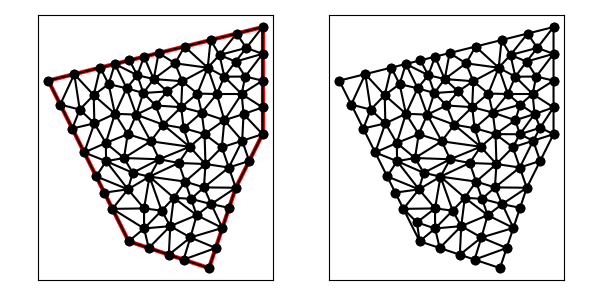

The data file committed next to this chart (first rows):
1.100000000000000000e+01, 6.000000000000000000e+00, 1.200000000000000000e+01, 9.000000000000000000e+00, 1.300000000000000000e+01, 1.100000000000000000e+01, 1.300000000000000000e+01, 1.500000000000000000e+01, 5.000000000000000000e+00, 1.300000000000000000e+01, 8.000000000000000000e+00, 7.000000000000000000e+00, 1.174007976439716749e+01, 9.754960117801417141e+00, 1.224007976439716749e+01, 1.075496011780141536e+01, 1.148015952879433499e+01, 1.050992023560283251e+01, 1.182010635252955666e+01, 1.033994682373522345e+01, 0.000000000000000000e+00, 3.575303536110470692e-01
1.100000000000000000e+01, 6.000000000000000000e+00, 1.200000000000000000e+01, 9.000000000000000000e+00, 1.300000000000000000e+01, 1.100000000000000000e+01, 1.300000000000000000e+01, 1.500000000000000000e+01, 5.000000000000000000e+00, 1.300000000000000000e+01, 8.000000000000000000e+00, 7.000000000000000000e+00, 1.081117881672629721e+01, 9.012931772019392440e+00, 1.200000000000000000e+01, 9.000000000000000000e+00, 1.174007976439716749e+01, 9.754960117801417141e+00, 1.151708619370782039e+01, 9.255963963273602602e+00, 1.000000000000000000e+00, 5.000000000000000000e-01
1.100000000000000000e+01, 6.000000000000000000e+00, 1.200000000000000000e+01, 9.000000000000000000e+00, 1.300000000000000000e+01, 1.100000000000000000e+01, 1.300000000000000000e+01, 1.500000000000000000e+01, 5.000000000000000000e+00, 1.300000000000000000e+01, 8.000000000000000000e+00, 7.000000000000000000e+00, 1.221930512586134121e+01, 1.250000000000000000e+01, 1.300000000000000000e+01, 1.200000000000000000e+01, 1.300000000000000000e+01, 1.300000000000000000e+01, 1.273976837528711314e+01, 1.250000000000000000e+01, 1.000000000000000000e+00, 4.182628268460202858e-01
1.100000000000000000e+01, 6.000000000000000000e+00, 1.200000000000000000e+01, 9.000000000000000000e+00, 1.300000000000000000e+01, 1.100000000000000000e+01, 1.300000000000000000e+01, 1.500000000000000000e+01, 5.000000000000000000e+00, 1.300000000000000000e+01, 8.000000000000000000e+00, 7.000000000000000000e+00, 1.174007976439716749e+01, 9.754960117801417141e+00, 1.250000000000000000e+01, 1.000000000000000000e+01, 1.224007976439716749e+01, 1.075496011780141536e+01, 1.216005317626477655e+01, 1.016997341186761084e+01, 1.000000000000000000e+00, 3.575303536110470692e-01
1.100000000000000000e+01, 6.000000000000000000e+00, 1.200000000000000000e+01, 9.000000000000000000e+00, 1.300000000000000000e+01, 1.100000000000000000e+01, 1.300000000000000000e+01, 1.500000000000000000e+01, 5.000000000000000000e+00, 1.300000000000000000e+01, 8.000000000000000000e+00, 7.000000000000000000e+00, 7.157378978722173990e+00, 9.992658984208826922e+00, 6.788854381999831489e+00, 9.422291236000337022e+00, 7.974427989871951006e+00, 8.941334140965796706e+00, 7.306887116864651865e+00, 9.452094787058319625e+00, 0.000000000000000000e+00, 5.000000000000000000e-01
1.100000000000000000e+01, 6.000000000000000000e+00, 1.200000000000000000e+01, 9.000000000000000000e+00, 1.300000000000000000e+01, 1.100000000000000000e+01, 1.300000000000000000e+01, 1.500000000000000000e+01, 5.000000000000000000e+00, 1.300000000000000000e+01, 8.000000000000000000e+00, 7.000000000000000000e+00, 1.108254484684992391e+01, 8.387763321246092474e+00, 1.200000000000000000e+01, 9.000000000000000000e+00, 1.081117881672629721e+01, 9.012931772019392440e+00, 1.129790788785874156e+01, 8.800231697755160454e+00, 1.000000000000000000e+00, 5.000000000000000000e-01
1.100000000000000000e+01, 6.000000000000000000e+00, 1.200000000000000000e+01, 9.000000000000000000e+00, 1.300000000000000000e+01, 1.100000000000000000e+01, 1.300000000000000000e+01, 1.500000000000000000e+01, 5.000000000000000000e+00, 1.300000000000000000e+01, 8.000000000000000000e+00, 7.000000000000000000e+00, 1.300000000000000000e+01, 1.100000000000000000e+01, 1.224007976439716749e+01, 1.075496011780141536e+01, 1.250000000000000000e+01, 1.000000000000000000e+01, 1.258002658813238916e+01, 1.058498670593380631e+01, 1.000000000000000000e+00, 3.575303536110470692e-01
1.100000000000000000e+01, 6.000000000000000000e+00, 1.200000000000000000e+01, 9.000000000000000000e+00, 1.300000000000000000e+01, 1.100000000000000000e+01, 1.300000000000000000e+01, 1.500000000000000000e+01, 5.000000000000000000e+00, 1.300000000000000000e+01, 8.000000000000000000e+00, 7.000000000000000000e+00, 1.105971499970933536e+01, 1.451492874992733384e+01, 1.139320676339882787e+01, 1.395784072005821663e+01, 1.202985749985466768e+01, 1.475746437496366781e+01, 1.149425975432094482e+01, 1.441007794831640609e+01, 0.000000000000000000e+00, 5.000000000000000000e-01
1.100000000000000000e+01, 6.000000000000000000e+00, 1.200000000000000000e+01, 9.000000000000000000e+00, 1.300000000000000000e+01, 1.100000000000000000e+01, 1.300000000000000000e+01, 1.500000000000000000e+01, 5.000000000000000000e+00, 1.300000000000000000e+01, 8.000000000000000000e+00, 7.000000000000000000e+00, 1.053949908993001827e+01, 7.975966745205650632e+00, 1.030742650206878963e+01, 7.142562198645155291e+00, 1.150000000000000000e+01, 7.500000000000000000e+00, 1.078230853066627049e+01, 7.539509647950268345e+00, 1.000000000000000000e+00, 5.000000000000000000e-01
1.100000000000000000e+01, 6.000000000000000000e+00, 1.200000000000000000e+01, 9.000000000000000000e+00, 1.300000000000000000e+01, 1.100000000000000000e+01, 1.300000000000000000e+01, 1.500000000000000000e+01, 5.000000000000000000e+00, 1.300000000000000000e+01, 8.000000000000000000e+00, 7.000000000000000000e+00, 1.148015952879433499e+01, 1.050992023560283251e+01, 1.224007976439716749e+01, 1.075496011780141536e+01, 1.157308031432191875e+01, 1.152260954444625973e+01, 1.176443986917114159e+01, 1.092916329928350194e+01, 0.000000000000000000e+00, 3.575303536110470692e-01
1.100000000000000000e+01, 6.000000000000000000e+00, 1.200000000000000000e+01, 9.000000000000000000e+00, 1.300000000000000000e+01, 1.100000000000000000e+01, 1.300000000000000000e+01, 1.500000000000000000e+01, 5.000000000000000000e+00, 1.300000000000000000e+01, 8.000000000000000000e+00, 7.000000000000000000e+00, 8.750000000000000000e+00, 6.750000000000000000e+00, 8.576284695993784624e+00, 7.478854087981353871e+00, 8.000000000000000000e+00, 7.000000000000000000e+00, 8.442094898664594282e+00, 7.076284695993784624e+00, 0.000000000000000000e+00, 2.653384027670308565e-01
1.100000000000000000e+01, 6.000000000000000000e+00, 1.200000000000000000e+01, 9.000000000000000000e+00, 1.300000000000000000e+01, 1.100000000000000000e+01, 1.300000000000000000e+01, 1.500000000000000000e+01, 5.000000000000000000e+00, 1.300000000000000000e+01, 8.000000000000000000e+00, 7.000000000000000000e+00, 9.437218948320897027e+00, 1.259715083179704997e+01, 8.935513287741020605e+00, 1.305842570245932599e+01, 8.550105869266973357e+00, 1.253664704204212654e+01, 8.974279368442964255e+00, 1.273074119209950084e+01, 0.000000000000000000e+00, 5.000000000000000000e-01
1.100000000000000000e+01, 6.000000000000000000e+00, 1.200000000000000000e+01, 9.000000000000000000e+00, 1.300000000000000000e+01, 1.100000000000000000e+01, 1.300000000000000000e+01, 1.500000000000000000e+01, 5.000000000000000000e+00, 1.300000000000000000e+01, 8.000000000000000000e+00, 7.000000000000000000e+00, 9.962540949263074097e+00, 1.200820012655872482e+01, 1.072705738910615558e+01, 1.180854824743865450e+01, 1.056573740495352887e+01, 1.251710107342077194e+01, 1.041844524777425285e+01, 1.211128314913938198e+01, 0.000000000000000000e+00, 5.000000000000000000e-01
1.100000000000000000e+01, 6.000000000000000000e+00, 1.200000000000000000e+01, 9.000000000000000000e+00, 1.300000000000000000e+01, 1.100000000000000000e+01, 1.300000000000000000e+01, 1.500000000000000000e+01, 5.000000000000000000e+00, 1.300000000000000000e+01, 8.000000000000000000e+00, 7.000000000000000000e+00, 1.083392367377478038e+01, 1.100283827061459085e+01, 1.157308031432191875e+01, 1.152260954444625973e+01, 1.072705738910615558e+01, 1.180854824743865450e+01, 1.104468712573428490e+01, 1.144466535416650288e+01, 0.000000000000000000e+00, 5.000000000000000000e-01
1.100000000000000000e+01, 6.000000000000000000e+00, 1.200000000000000000e+01, 9.000000000000000000e+00, 1.300000000000000000e+01, 1.100000000000000000e+01, 1.300000000000000000e+01, 1.500000000000000000e+01, 5.000000000000000000e+00, 1.300000000000000000e+01, 8.000000000000000000e+00, 7.000000000000000000e+00, 1.157308031432191875e+01, 1.152260954444625973e+01, 1.229001440306442383e+01, 1.175092025402661555e+01, 1.221930512586134121e+01, 1.250000000000000000e+01, 1.202746661441589460e+01, 1.192450993282429295e+01, 0.000000000000000000e+00, 4.182628268460202858e-01
1.100000000000000000e+01, 6.000000000000000000e+00, 1.200000000000000000e+01, 9.000000000000000000e+00, 1.300000000000000000e+01, 1.100000000000000000e+01, 1.300000000000000000e+01, 1.500000000000000000e+01, 5.000000000000000000e+00, 1.300000000000000000e+01, 8.000000000000000000e+00, 7.000000000000000000e+00, 1.086849423003766546e+01, 9.885291147104304343e+00, 1.027776520192128373e+01, 1.052975615875525861e+01, 9.868432514625526508e+00, 9.925135879995988120e+00, 1.033823064886149190e+01, 1.011339439528518369e+01, 0.000000000000000000e+00, 5.000000000000000000e-01
1.100000000000000000e+01, 6.000000000000000000e+00, 1.200000000000000000e+01, 9.000000000000000000e+00, 1.300000000000000000e+01, 1.100000000000000000e+01, 1.300000000000000000e+01, 1.500000000000000000e+01, 5.000000000000000000e+00, 1.300000000000000000e+01, 8.000000000000000000e+00, 7.000000000000000000e+00, 1.300000000000000000e+01, 1.100000000000000000e+01, 1.300000000000000000e+01, 1.200000000000000000e+01, 1.229001440306442383e+01, 1.175092025402661555e+01, 1.276333813435480913e+01, 1.158364008467553852e+01, 1.000000000000000000e+00, 5.000000000000000000e-01
1.100000000000000000e+01, 6.000000000000000000e+00, 1.200000000000000000e+01, 9.000000000000000000e+00, 1.300000000000000000e+01, 1.100000000000000000e+01, 1.300000000000000000e+01, 1.500000000000000000e+01, 5.000000000000000000e+00, 1.300000000000000000e+01, 8.000000000000000000e+00, 7.000000000000000000e+00, 1.200000000000000000e+01, 9.000000000000000000e+00, 1.250000000000000000e+01, 1.000000000000000000e+01, 1.174007976439716749e+01, 9.754960117801417141e+00, 1.208002658813238916e+01, 9.584986705933806306e+00, 1.000000000000000000e+00, 5.000000000000000000e-01
1.100000000000000000e+01, 6.000000000000000000e+00, 1.200000000000000000e+01, 9.000000000000000000e+00, 1.300000000000000000e+01, 1.100000000000000000e+01, 1.300000000000000000e+01, 1.500000000000000000e+01, 5.000000000000000000e+00, 1.300000000000000000e+01, 8.000000000000000000e+00, 7.000000000000000000e+00, 1.086849423003766546e+01, 9.885291147104304343e+00, 1.083392367377478038e+01, 1.100283827061459085e+01, 1.027776520192128373e+01, 1.052975615875525861e+01, 1.066006103524457593e+01, 1.047262852549138401e+01, 0.000000000000000000e+00, 5.000000000000000000e-01
1.100000000000000000e+01, 6.000000000000000000e+00, 1.200000000000000000e+01, 9.000000000000000000e+00, 1.300000000000000000e+01, 1.100000000000000000e+01, 1.300000000000000000e+01, 1.500000000000000000e+01, 5.000000000000000000e+00, 1.300000000000000000e+01, 8.000000000000000000e+00, 7.000000000000000000e+00, 1.032982897649814191e+01, 8.584971169847072758e+00, 1.010795559541650768e+01, 9.229421008582770369e+00, 9.687044504982015525e+00, 8.625910990035970727e+00, 1.004160969229888778e+01, 8.813434389488604026e+00, 0.000000000000000000e+00, 5.000000000000000000e-01
1.100000000000000000e+01, 6.000000000000000000e+00, 1.200000000000000000e+01, 9.000000000000000000e+00, 1.300000000000000000e+01, 1.100000000000000000e+01, 1.300000000000000000e+01, 1.500000000000000000e+01, 5.000000000000000000e+00, 1.300000000000000000e+01, 8.000000000000000000e+00, 7.000000000000000000e+00, 1.086849423003766546e+01, 9.885291147104304343e+00, 1.174007976439716749e+01, 9.754960117801417141e+00, 1.148015952879433499e+01, 1.050992023560283251e+01, 1.136291117440972265e+01, 1.005005716683618466e+01, 0.000000000000000000e+00, 5.000000000000000000e-01
1.100000000000000000e+01, 6.000000000000000000e+00, 1.200000000000000000e+01, 9.000000000000000000e+00, 1.300000000000000000e+01, 1.100000000000000000e+01, 1.300000000000000000e+01, 1.500000000000000000e+01, 5.000000000000000000e+00, 1.300000000000000000e+01, 8.000000000000000000e+00, 7.000000000000000000e+00, 1.175000000000000000e+01, 8.250000000000000000e+00, 1.108254484684992391e+01, 8.387763321246092474e+00, 1.150000000000000000e+01, 7.500000000000000000e+00, 1.144418161561664249e+01, 8.045921107082030233e+00, 1.000000000000000000e+00, 5.000000000000000000e-01
1.100000000000000000e+01, 6.000000000000000000e+00, 1.200000000000000000e+01, 9.000000000000000000e+00, 1.300000000000000000e+01, 1.100000000000000000e+01, 1.300000000000000000e+01, 1.500000000000000000e+01, 5.000000000000000000e+00, 1.300000000000000000e+01, 8.000000000000000000e+00, 7.000000000000000000e+00, 1.235253105602585855e+01, 1.315146688494278848e+01, 1.157207066183532795e+01, 1.314683083109703787e+01, 1.221930512586134121e+01, 1.250000000000000000e+01, 1.204796894790750805e+01, 1.293276590534660819e+01, 0.000000000000000000e+00, 4.182628268460202858e-01
1.100000000000000000e+01, 6.000000000000000000e+00, 1.200000000000000000e+01, 9.000000000000000000e+00, 1.300000000000000000e+01, 1.100000000000000000e+01, 1.300000000000000000e+01, 1.500000000000000000e+01, 5.000000000000000000e+00, 1.300000000000000000e+01, 8.000000000000000000e+00, 7.000000000000000000e+00, 9.730844238635446786e+00, 1.364575335579639770e+01, 1.095188460541947606e+01, 1.348160697246295214e+01, 1.008957249956400304e+01, 1.427239312489099987e+01, 1.025743378120630744e+01, 1.379991781771678383e+01, 0.000000000000000000e+00, 5.000000000000000000e-01
1.100000000000000000e+01, 6.000000000000000000e+00, 1.200000000000000000e+01, 9.000000000000000000e+00, 1.300000000000000000e+01, 1.100000000000000000e+01, 1.300000000000000000e+01, 1.500000000000000000e+01, 5.000000000000000000e+00, 1.300000000000000000e+01, 8.000000000000000000e+00, 7.000000000000000000e+00, 1.221930512586134121e+01, 1.250000000000000000e+01, 1.229001440306442383e+01, 1.175092025402661555e+01, 1.300000000000000000e+01, 1.200000000000000000e+01, 1.250310650964192227e+01, 1.208364008467553852e+01, 1.000000000000000000e+00, 4.182628268460202858e-01
1.100000000000000000e+01, 6.000000000000000000e+00, 1.200000000000000000e+01, 9.000000000000000000e+00, 1.300000000000000000e+01, 1.100000000000000000e+01, 1.300000000000000000e+01, 1.500000000000000000e+01, 5.000000000000000000e+00, 1.300000000000000000e+01, 8.000000000000000000e+00, 7.000000000000000000e+00, 1.072705738910615558e+01, 1.180854824743865450e+01, 1.157308031432191875e+01, 1.152260954444625973e+01, 1.129222126422509298e+01, 1.250000000000000000e+01, 1.119745298921772303e+01, 1.194371926396163808e+01, 0.000000000000000000e+00, 5.000000000000000000e-01
1.100000000000000000e+01, 6.000000000000000000e+00, 1.200000000000000000e+01, 9.000000000000000000e+00, 1.300000000000000000e+01, 1.100000000000000000e+01, 1.300000000000000000e+01, 1.500000000000000000e+01, 5.000000000000000000e+00, 1.300000000000000000e+01, 8.000000000000000000e+00, 7.000000000000000000e+00, 9.868432514625526508e+00, 9.925135879995988120e+00, 9.139442023494371625e+00, 1.006279947346298087e+01, 8.777589472048532571e+00, 9.415156723068887956e+00, 9.261821336722810827e+00, 9.801030692175951131e+00, 0.000000000000000000e+00, 5.000000000000000000e-01
1.100000000000000000e+01, 6.000000000000000000e+00, 1.200000000000000000e+01, 9.000000000000000000e+00, 1.300000000000000000e+01, 1.100000000000000000e+01, 1.300000000000000000e+01, 1.500000000000000000e+01, 5.000000000000000000e+00, 1.300000000000000000e+01, 8.000000000000000000e+00, 7.000000000000000000e+00, 8.777589472048532571e+00, 9.415156723068887956e+00, 8.575182713065728990e+00, 8.228123114464318988e+00, 9.231933425599674337e+00, 8.145214340798597519e+00, 8.861568536904645299e+00, 8.596164726110600895e+00, 0.000000000000000000e+00, 5.000000000000000000e-01
1.100000000000000000e+01, 6.000000000000000000e+00, 1.200000000000000000e+01, 9.000000000000000000e+00, 1.300000000000000000e+01, 1.100000000000000000e+01, 1.300000000000000000e+01, 1.500000000000000000e+01, 5.000000000000000000e+00, 1.300000000000000000e+01, 8.000000000000000000e+00, 7.000000000000000000e+00, 1.030742650206878963e+01, 7.142562198645155291e+00, 9.500000000000000000e+00, 6.500000000000000000e+00, 1.005131670194948690e+01, 6.316227766016837997e+00, 9.952914401339425510e+00, 6.652929988220663837e+00, 0.000000000000000000e+00, 5.000000000000000000e-01
1.100000000000000000e+01, 6.000000000000000000e+00, 1.200000000000000000e+01, 9.000000000000000000e+00, 1.300000000000000000e+01, 1.100000000000000000e+01, 1.300000000000000000e+01, 1.500000000000000000e+01, 5.000000000000000000e+00, 1.300000000000000000e+01, 8.000000000000000000e+00, 7.000000000000000000e+00, 1.108254484684992391e+01, 8.387763321246092474e+00, 1.032982897649814191e+01, 8.584971169847072758e+00, 1.053949908993001827e+01, 7.975966745205650632e+00, 1.065062430442602803e+01, 8.316233745432937141e+00, 0.000000000000000000e+00, 5.000000000000000000e-01
1.100000000000000000e+01, 6.000000000000000000e+00, 1.200000000000000000e+01, 9.000000000000000000e+00, 1.300000000000000000e+01, 1.100000000000000000e+01, 1.300000000000000000e+01, 1.500000000000000000e+01, 5.000000000000000000e+00, 1.300000000000000000e+01, 8.000000000000000000e+00, 7.000000000000000000e+00, 1.235253105602585855e+01, 1.315146688494278848e+01, 1.221930512586134121e+01, 1.250000000000000000e+01, 1.300000000000000000e+01, 1.300000000000000000e+01, 1.252394539396239992e+01, 1.288382229498093068e+01, 1.000000000000000000e+00, 4.182628268460202858e-01
1.100000000000000000e+01, 6.000000000000000000e+00, 1.200000000000000000e+01, 9.000000000000000000e+00, 1.300000000000000000e+01, 1.100000000000000000e+01, 1.300000000000000000e+01, 1.500000000000000000e+01, 5.000000000000000000e+00, 1.300000000000000000e+01, 8.000000000000000000e+00, 7.000000000000000000e+00, 1.157308031432191875e+01, 1.152260954444625973e+01, 1.221930512586134121e+01, 1.250000000000000000e+01, 1.129222126422509298e+01, 1.250000000000000000e+01, 1.169486890146944980e+01, 1.217420318148208658e+01, 0.000000000000000000e+00, 4.182628268460202858e-01
1.100000000000000000e+01, 6.000000000000000000e+00, 1.200000000000000000e+01, 9.000000000000000000e+00, 1.300000000000000000e+01, 1.100000000000000000e+01, 1.300000000000000000e+01, 1.500000000000000000e+01, 5.000000000000000000e+00, 1.300000000000000000e+01, 8.000000000000000000e+00, 7.000000000000000000e+00, 1.239206835299671283e+01, 1.422137548981161359e+01, 1.300000000000000000e+01, 1.500000000000000000e+01, 1.202985749985466768e+01, 1.475746437496366781e+01, 1.247397528428379410e+01, 1.465961328825842713e+01, 1.000000000000000000e+00, 5.000000000000000000e-01
1.100000000000000000e+01, 6.000000000000000000e+00, 1.200000000000000000e+01, 9.000000000000000000e+00, 1.300000000000000000e+01, 1.100000000000000000e+01, 1.300000000000000000e+01, 1.500000000000000000e+01, 5.000000000000000000e+00, 1.300000000000000000e+01, 8.000000000000000000e+00, 7.000000000000000000e+00, 1.139320676339882787e+01, 1.395784072005821663e+01, 1.095188460541947606e+01, 1.348160697246295214e+01, 1.157207066183532795e+01, 1.314683083109703787e+01, 1.130572067688454219e+01, 1.352875950787273496e+01, 0.000000000000000000e+00, 5.000000000000000000e-01
1.100000000000000000e+01, 6.000000000000000000e+00, 1.200000000000000000e+01, 9.000000000000000000e+00, 1.300000000000000000e+01, 1.100000000000000000e+01, 1.300000000000000000e+01, 1.500000000000000000e+01, 5.000000000000000000e+00, 1.300000000000000000e+01, 8.000000000000000000e+00, 7.000000000000000000e+00, 1.157308031432191875e+01, 1.152260954444625973e+01, 1.224007976439716749e+01, 1.075496011780141536e+01, 1.229001440306442383e+01, 1.175092025402661555e+01, 1.203439149392783669e+01, 1.134282997209142962e+01, 0.000000000000000000e+00, 3.575303536110470692e-01
1.100000000000000000e+01, 6.000000000000000000e+00, 1.200000000000000000e+01, 9.000000000000000000e+00, 1.300000000000000000e+01, 1.100000000000000000e+01, 1.300000000000000000e+01, 1.500000000000000000e+01, 5.000000000000000000e+00, 1.300000000000000000e+01, 8.000000000000000000e+00, 7.000000000000000000e+00, 1.300000000000000000e+01, 1.100000000000000000e+01, 1.229001440306442383e+01, 1.175092025402661555e+01, 1.224007976439716749e+01, 1.075496011780141536e+01, 1.251003138915386437e+01, 1.116862679060934482e+01, 1.000000000000000000e+00, 3.575303536110470692e-01
1.100000000000000000e+01, 6.000000000000000000e+00, 1.200000000000000000e+01, 9.000000000000000000e+00, 1.300000000000000000e+01, 1.100000000000000000e+01, 1.300000000000000000e+01, 1.500000000000000000e+01, 5.000000000000000000e+00, 1.300000000000000000e+01, 8.000000000000000000e+00, 7.000000000000000000e+00, 1.300000000000000000e+01, 1.400000000000000000e+01, 1.235253105602585855e+01, 1.315146688494278848e+01, 1.300000000000000000e+01, 1.300000000000000000e+01, 1.278417701867528677e+01, 1.338382229498093068e+01, 1.000000000000000000e+00, 5.000000000000000000e-01
1.100000000000000000e+01, 6.000000000000000000e+00, 1.200000000000000000e+01, 9.000000000000000000e+00, 1.300000000000000000e+01, 1.100000000000000000e+01, 1.300000000000000000e+01, 1.500000000000000000e+01, 5.000000000000000000e+00, 1.300000000000000000e+01, 8.000000000000000000e+00, 7.000000000000000000e+00, 1.235253105602585855e+01, 1.315146688494278848e+01, 1.199390664342543289e+01, 1.371141936625907043e+01, 1.157207066183532795e+01, 1.314683083109703787e+01, 1.197283612042887313e+01, 1.333657236076629715e+01, 0.000000000000000000e+00, 5.000000000000000000e-01
1.100000000000000000e+01, 6.000000000000000000e+00, 1.200000000000000000e+01, 9.000000000000000000e+00, 1.300000000000000000e+01, 1.100000000000000000e+01, 1.300000000000000000e+01, 1.500000000000000000e+01, 5.000000000000000000e+00, 1.300000000000000000e+01, 8.000000000000000000e+00, 7.000000000000000000e+00, 1.056573740495352887e+01, 1.251710107342077194e+01, 1.072705738910615558e+01, 1.180854824743865450e+01, 1.129222126422509298e+01, 1.250000000000000000e+01, 1.086167201942826033e+01, 1.227521644028647607e+01, 0.000000000000000000e+00, 5.000000000000000000e-01
1.100000000000000000e+01, 6.000000000000000000e+00, 1.200000000000000000e+01, 9.000000000000000000e+00, 1.300000000000000000e+01, 1.100000000000000000e+01, 1.300000000000000000e+01, 1.500000000000000000e+01, 5.000000000000000000e+00, 1.300000000000000000e+01, 8.000000000000000000e+00, 7.000000000000000000e+00, 1.083392367377478038e+01, 1.100283827061459085e+01, 1.072705738910615558e+01, 1.180854824743865450e+01, 1.005184773275364130e+01, 1.122407613362317846e+01, 1.053760959854485968e+01, 1.134515421722547579e+01, 0.000000000000000000e+00, 5.000000000000000000e-01
1.100000000000000000e+01, 6.000000000000000000e+00, 1.200000000000000000e+01, 9.000000000000000000e+00, 1.300000000000000000e+01, 1.100000000000000000e+01, 1.300000000000000000e+01, 1.500000000000000000e+01, 5.000000000000000000e+00, 1.300000000000000000e+01, 8.000000000000000000e+00, 7.000000000000000000e+00, 1.056573740495352887e+01, 1.251710107342077194e+01, 1.095188460541947606e+01, 1.348160697246295214e+01, 1.000308716045901924e+01, 1.297698795827890628e+01, 1.050690305694400628e+01, 1.299189866805421012e+01, 0.000000000000000000e+00, 5.000000000000000000e-01
1.100000000000000000e+01, 6.000000000000000000e+00, 1.200000000000000000e+01, 9.000000000000000000e+00, 1.300000000000000000e+01, 1.100000000000000000e+01, 1.300000000000000000e+01, 1.500000000000000000e+01, 5.000000000000000000e+00, 1.300000000000000000e+01, 8.000000000000000000e+00, 7.000000000000000000e+00, 7.926261967538531295e+00, 1.271444084102800787e+01, 8.550105869266973357e+00, 1.253664704204212654e+01, 8.323452662943376268e+00, 1.320164737594748949e+01, 8.266606833249626973e+00, 1.281757841967254130e+01, 0.000000000000000000e+00, 5.000000000000000000e-01
1.100000000000000000e+01, 6.000000000000000000e+00, 1.200000000000000000e+01, 9.000000000000000000e+00, 1.300000000000000000e+01, 1.100000000000000000e+01, 1.300000000000000000e+01, 1.500000000000000000e+01, 5.000000000000000000e+00, 1.300000000000000000e+01, 8.000000000000000000e+00, 7.000000000000000000e+00, 1.027776520192128373e+01, 1.052975615875525861e+01, 1.083392367377478038e+01, 1.100283827061459085e+01, 1.005184773275364130e+01, 1.122407613362317846e+01, 1.038784553614990180e+01, 1.091889018766434383e+01, 0.000000000000000000e+00, 5.000000000000000000e-01
1.100000000000000000e+01, 6.000000000000000000e+00, 1.200000000000000000e+01, 9.000000000000000000e+00, 1.300000000000000000e+01, 1.100000000000000000e+01, 1.300000000000000000e+01, 1.500000000000000000e+01, 5.000000000000000000e+00, 1.300000000000000000e+01, 8.000000000000000000e+00, 7.000000000000000000e+00, 1.157308031432191875e+01, 1.152260954444625973e+01, 1.083392367377478038e+01, 1.100283827061459085e+01, 1.148015952879433499e+01, 1.050992023560283251e+01, 1.129572117229701256e+01, 1.101178935022122829e+01, 0.000000000000000000e+00, 5.000000000000000000e-01
1.100000000000000000e+01, 6.000000000000000000e+00, 1.200000000000000000e+01, 9.000000000000000000e+00, 1.300000000000000000e+01, 1.100000000000000000e+01, 1.300000000000000000e+01, 1.500000000000000000e+01, 5.000000000000000000e+00, 1.300000000000000000e+01, 8.000000000000000000e+00, 7.000000000000000000e+00, 1.027776520192128373e+01, 1.052975615875525861e+01, 1.005184773275364130e+01, 1.122407613362317846e+01, 9.289323100305232117e+00, 1.135361270026247027e+01, 9.872978678326719049e+00, 1.103581499754696971e+01, 0.000000000000000000e+00, 5.000000000000000000e-01
1.100000000000000000e+01, 6.000000000000000000e+00, 1.200000000000000000e+01, 9.000000000000000000e+00, 1.300000000000000000e+01, 1.100000000000000000e+01, 1.300000000000000000e+01, 1.500000000000000000e+01, 5.000000000000000000e+00, 1.300000000000000000e+01, 8.000000000000000000e+00, 7.000000000000000000e+00, 1.010795559541650768e+01, 9.229421008582770369e+00, 1.086849423003766546e+01, 9.885291147104304343e+00, 9.868432514625526508e+00, 9.925135879995988120e+00, 1.028162744669323381e+01, 9.679949345227687019e+00, 0.000000000000000000e+00, 5.000000000000000000e-01
1.100000000000000000e+01, 6.000000000000000000e+00, 1.200000000000000000e+01, 9.000000000000000000e+00, 1.300000000000000000e+01, 1.100000000000000000e+01, 1.300000000000000000e+01, 1.500000000000000000e+01, 5.000000000000000000e+00, 1.300000000000000000e+01, 8.000000000000000000e+00, 7.000000000000000000e+00, 1.095188460541947606e+01, 1.348160697246295214e+01, 1.056573740495352887e+01, 1.251710107342077194e+01, 1.129222126422509298e+01, 1.250000000000000000e+01, 1.093661442486603086e+01, 1.283290268196124195e+01, 0.000000000000000000e+00, 5.000000000000000000e-01
1.100000000000000000e+01, 6.000000000000000000e+00, 1.200000000000000000e+01, 9.000000000000000000e+00, 1.300000000000000000e+01, 1.100000000000000000e+01, 1.300000000000000000e+01, 1.500000000000000000e+01, 5.000000000000000000e+00, 1.300000000000000000e+01, 8.000000000000000000e+00, 7.000000000000000000e+00, 9.437218948320897027e+00, 1.259715083179704997e+01, 9.962540949263074097e+00, 1.200820012655872482e+01, 1.000308716045901924e+01, 1.297698795827890628e+01, 9.800949019347662272e+00, 1.252744630554489369e+01, 0.000000000000000000e+00, 5.000000000000000000e-01
1.100000000000000000e+01, 6.000000000000000000e+00, 1.200000000000000000e+01, 9.000000000000000000e+00, 1.300000000000000000e+01, 1.100000000000000000e+01, 1.300000000000000000e+01, 1.500000000000000000e+01, 5.000000000000000000e+00, 1.300000000000000000e+01, 8.000000000000000000e+00, 7.000000000000000000e+00, 1.157207066183532795e+01, 1.314683083109703787e+01, 1.095188460541947606e+01, 1.348160697246295214e+01, 1.129222126422509298e+01, 1.250000000000000000e+01, 1.127205884382663292e+01, 1.304281260118666275e+01, 0.000000000000000000e+00, 5.000000000000000000e-01
1.100000000000000000e+01, 6.000000000000000000e+00, 1.200000000000000000e+01, 9.000000000000000000e+00, 1.300000000000000000e+01, 1.100000000000000000e+01, 1.300000000000000000e+01, 1.500000000000000000e+01, 5.000000000000000000e+00, 1.300000000000000000e+01, 8.000000000000000000e+00, 7.000000000000000000e+00, 1.008957249956400304e+01, 1.427239312489099987e+01, 9.119429999418672494e+00, 1.402985749985466768e+01, 9.730844238635446786e+00, 1.364575335579639770e+01, 9.646615579206041957e+00, 1.398266799351402234e+01, 0.000000000000000000e+00, 5.000000000000000000e-01
1.100000000000000000e+01, 6.000000000000000000e+00, 1.200000000000000000e+01, 9.000000000000000000e+00, 1.300000000000000000e+01, 1.100000000000000000e+01, 1.300000000000000000e+01, 1.500000000000000000e+01, 5.000000000000000000e+00, 1.300000000000000000e+01, 8.000000000000000000e+00, 7.000000000000000000e+00, 1.086849423003766546e+01, 9.885291147104304343e+00, 1.010795559541650768e+01, 9.229421008582770369e+00, 1.081117881672629721e+01, 9.012931772019392440e+00, 1.059587621406015678e+01, 9.375881309235488459e+00, 0.000000000000000000e+00, 5.000000000000000000e-01
1.100000000000000000e+01, 6.000000000000000000e+00, 1.200000000000000000e+01, 9.000000000000000000e+00, 1.300000000000000000e+01, 1.100000000000000000e+01, 1.300000000000000000e+01, 1.500000000000000000e+01, 5.000000000000000000e+00, 1.300000000000000000e+01, 8.000000000000000000e+00, 7.000000000000000000e+00, 8.777589472048532571e+00, 9.415156723068887956e+00, 1.010795559541650768e+01, 9.229421008582770369e+00, 9.868432514625526508e+00, 9.925135879995988120e+00, 9.584659194030187734e+00, 9.523237870549214890e+00, 0.000000000000000000e+00, 5.000000000000000000e-01
1.100000000000000000e+01, 6.000000000000000000e+00, 1.200000000000000000e+01, 9.000000000000000000e+00, 1.300000000000000000e+01, 1.100000000000000000e+01, 1.300000000000000000e+01, 1.500000000000000000e+01, 5.000000000000000000e+00, 1.300000000000000000e+01, 8.000000000000000000e+00, 7.000000000000000000e+00, 9.553302811376990888e+00, 7.566494131155191205e+00, 1.053949908993001827e+01, 7.975966745205650632e+00, 9.687044504982015525e+00, 8.625910990035970727e+00, 9.926615468763008820e+00, 8.056123955465603004e+00, 0.000000000000000000e+00, 5.000000000000000000e-01
1.100000000000000000e+01, 6.000000000000000000e+00, 1.200000000000000000e+01, 9.000000000000000000e+00, 1.300000000000000000e+01, 1.100000000000000000e+01, 1.300000000000000000e+01, 1.500000000000000000e+01, 5.000000000000000000e+00, 1.300000000000000000e+01, 8.000000000000000000e+00, 7.000000000000000000e+00, 1.175000000000000000e+01, 8.250000000000000000e+00, 1.200000000000000000e+01, 9.000000000000000000e+00, 1.108254484684992391e+01, 8.387763321246092474e+00, 1.161084828228330856e+01, 8.545921107082030233e+00, 1.000000000000000000e+00, 5.000000000000000000e-01
1.100000000000000000e+01, 6.000000000000000000e+00, 1.200000000000000000e+01, 9.000000000000000000e+00, 1.300000000000000000e+01, 1.100000000000000000e+01, 1.300000000000000000e+01, 1.500000000000000000e+01, 5.000000000000000000e+00, 1.300000000000000000e+01, 8.000000000000000000e+00, 7.000000000000000000e+00, 1.125000000000000000e+01, 6.750000000000000000e+00, 1.005131670194948690e+01, 6.316227766016837997e+00, 1.100000000000000000e+01, 6.000000000000000000e+00, 1.076710556731649682e+01, 6.355409255338945407e+00, 1.000000000000000000e+00, 5.000000000000000000e-01
1.100000000000000000e+01, 6.000000000000000000e+00, 1.200000000000000000e+01, 9.000000000000000000e+00, 1.300000000000000000e+01, 1.100000000000000000e+01, 1.300000000000000000e+01, 1.500000000000000000e+01, 5.000000000000000000e+00, 1.300000000000000000e+01, 8.000000000000000000e+00, 7.000000000000000000e+00, 1.157207066183532795e+01, 1.314683083109703787e+01, 1.129222126422509298e+01, 1.250000000000000000e+01, 1.221930512586134121e+01, 1.250000000000000000e+01, 1.169453235064058738e+01, 1.271561027703234537e+01, 0.000000000000000000e+00, 4.182628268460202858e-01
1.100000000000000000e+01, 6.000000000000000000e+00, 1.200000000000000000e+01, 9.000000000000000000e+00, 1.300000000000000000e+01, 1.100000000000000000e+01, 1.300000000000000000e+01, 1.500000000000000000e+01, 5.000000000000000000e+00, 1.300000000000000000e+01, 8.000000000000000000e+00, 7.000000000000000000e+00, 1.139320676339882787e+01, 1.395784072005821663e+01, 1.157207066183532795e+01, 1.314683083109703787e+01, 1.199390664342543289e+01, 1.371141936625907043e+01, 1.165306135621986350e+01, 1.360536363913811009e+01, 0.000000000000000000e+00, 5.000000000000000000e-01
1.100000000000000000e+01, 6.000000000000000000e+00, 1.200000000000000000e+01, 9.000000000000000000e+00, 1.300000000000000000e+01, 1.100000000000000000e+01, 1.300000000000000000e+01, 1.500000000000000000e+01, 5.000000000000000000e+00, 1.300000000000000000e+01, 8.000000000000000000e+00, 7.000000000000000000e+00, 1.239206835299671283e+01, 1.422137548981161359e+01, 1.202985749985466768e+01, 1.475746437496366781e+01, 1.139320676339882787e+01, 1.395784072005821663e+01, 1.193837753875006946e+01, 1.431222686161116542e+01, 0.000000000000000000e+00, 5.000000000000000000e-01
1.100000000000000000e+01, 6.000000000000000000e+00, 1.200000000000000000e+01, 9.000000000000000000e+00, 1.300000000000000000e+01, 1.100000000000000000e+01, 1.300000000000000000e+01, 1.500000000000000000e+01, 5.000000000000000000e+00, 1.300000000000000000e+01, 8.000000000000000000e+00, 7.000000000000000000e+00, 1.105971499970933536e+01, 1.451492874992733384e+01, 1.095188460541947606e+01, 1.348160697246295214e+01, 1.139320676339882787e+01, 1.395784072005821663e+01, 1.113493545617587976e+01, 1.398479214748283361e+01, 0.000000000000000000e+00, 5.000000000000000000e-01
1.100000000000000000e+01, 6.000000000000000000e+00, 1.200000000000000000e+01, 9.000000000000000000e+00, 1.300000000000000000e+01, 1.100000000000000000e+01, 1.300000000000000000e+01, 1.500000000000000000e+01, 5.000000000000000000e+00, 1.300000000000000000e+01, 8.000000000000000000e+00, 7.000000000000000000e+00, 9.730844238635446786e+00, 1.364575335579639770e+01, 9.119429999418672494e+00, 1.402985749985466768e+01, 8.935513287741020605e+00, 1.305842570245932599e+01, 9.261929175265047220e+00, 1.357801218603679594e+01, 0.000000000000000000e+00, 5.000000000000000000e-01
1.100000000000000000e+01, 6.000000000000000000e+00, 1.200000000000000000e+01, 9.000000000000000000e+00, 1.300000000000000000e+01, 1.100000000000000000e+01, 1.300000000000000000e+01, 1.500000000000000000e+01, 5.000000000000000000e+00, 1.300000000000000000e+01, 8.000000000000000000e+00, 7.000000000000000000e+00, 1.239206835299671283e+01, 1.422137548981161359e+01, 1.139320676339882787e+01, 1.395784072005821663e+01, 1.199390664342543289e+01, 1.371141936625907043e+01, 1.192639391994032394e+01, 1.396354519204296629e+01, 0.000000000000000000e+00, 5.000000000000000000e-01
... 80 more rows
